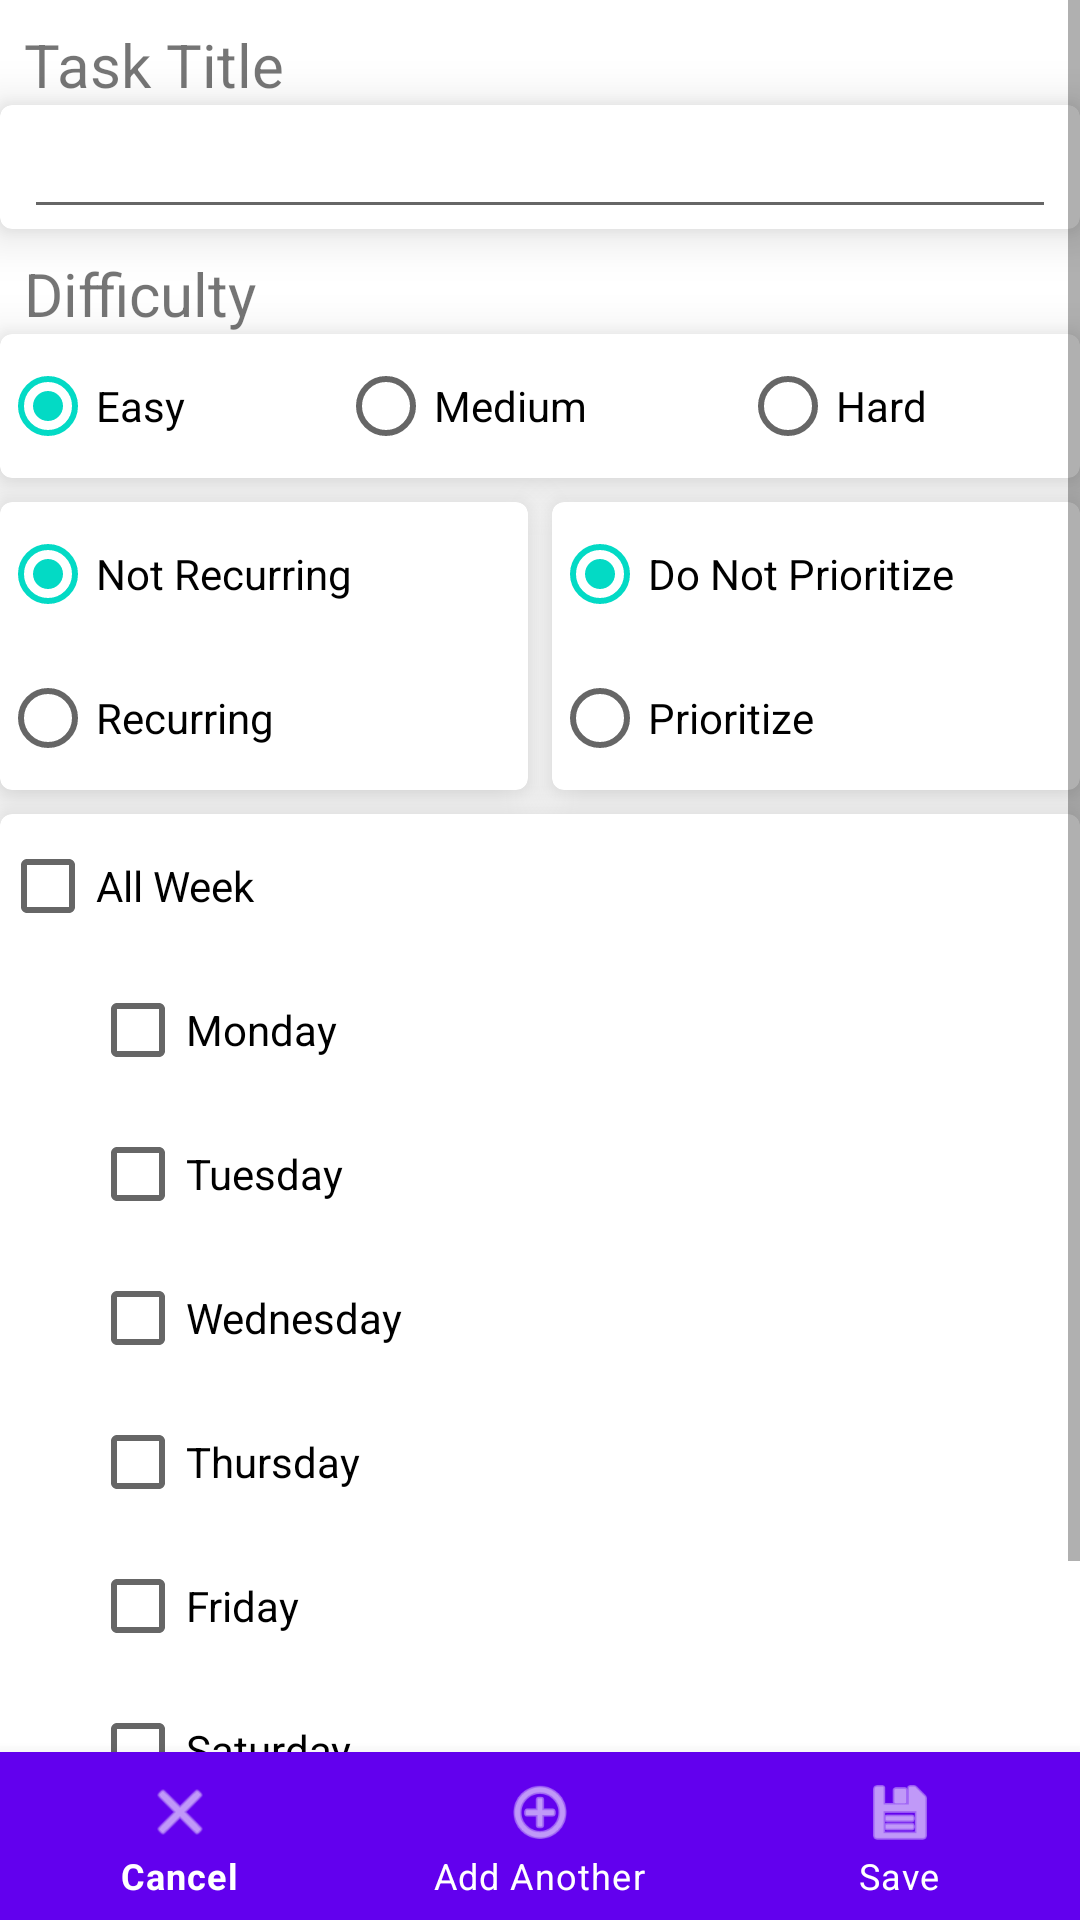

Produce the Android XML layout that renders to this screen, including the resource entries it uses.
<!-- AndroidManifest.xml: application theme Theme.WeeklyApp -->
<!-- res/layout/activity_create_task.xml -->
<?xml version="1.0" encoding="utf-8"?>
<RelativeLayout xmlns:android="http://schemas.android.com/apk/res/android"
    xmlns:app="http://schemas.android.com/apk/res-auto"
    xmlns:tools="http://schemas.android.com/tools"
    android:layout_width="match_parent"
    android:layout_height="match_parent">

    <ScrollView
        android:layout_width="match_parent"
        android:layout_height="match_parent"
        android:layout_above="@+id/bot_nav"
        android:layout_alignParentTop="true">

        <androidx.constraintlayout.widget.ConstraintLayout
            android:layout_width="match_parent"
            android:layout_height="wrap_content"
            tools:context=".CreateTaskActivity">

            <TextView
                android:id="@+id/textTask_title"
                android:layout_width="wrap_content"
                android:layout_height="wrap_content"
                android:layout_margin="8dp"
                android:text="@string/task_title"
                android:textSize="20sp"
                app:layout_constraintStart_toStartOf="parent"
                app:layout_constraintTop_toTopOf="parent" />

            <com.google.android.material.card.MaterialCardView
                android:id="@+id/cardTask_title"
                android:layout_width="match_parent"
                android:layout_height="wrap_content"
                app:cardElevation="10dp"
                app:layout_constraintEnd_toEndOf="parent"
                app:layout_constraintStart_toStartOf="parent"
                app:layout_constraintTop_toBottomOf="@id/textTask_title">

                <EditText
                    android:id="@+id/etTask_title"
                    android:layout_width="match_parent"
                    android:layout_height="wrap_content"
                    android:layout_marginHorizontal="8dp"
                    android:importantForAccessibility="no"
                    android:importantForAutofill="no"
                    android:inputType="textCapWords"
                    app:layout_constraintStart_toStartOf="parent"
                    app:layout_constraintTop_toBottomOf="@id/textTask_title"
                    tools:ignore="LabelFor" />

            </com.google.android.material.card.MaterialCardView>

            <TextView
                android:id="@+id/textDifficulty"
                android:layout_width="wrap_content"
                android:layout_height="wrap_content"
                android:layout_margin="8dp"
                android:text="@string/difficulty"
                android:textSize="20sp"
                app:layout_constraintBottom_toTopOf="@id/cardDifficulty_options"
                app:layout_constraintStart_toStartOf="parent"
                app:layout_constraintTop_toBottomOf="@+id/cardTask_title" />

            <com.google.android.material.card.MaterialCardView
                android:id="@+id/cardDifficulty_options"
                android:layout_width="match_parent"
                android:layout_height="wrap_content"
                app:cardElevation="10dp"
                app:layout_constraintStart_toStartOf="parent"
                app:layout_constraintTop_toBottomOf="@id/textDifficulty">

                <RadioGroup
                    android:id="@+id/rgDifficulty_options"
                    android:layout_width="match_parent"
                    android:layout_height="wrap_content"
                    android:checkedButton="@id/easy_option"
                    android:gravity="center"
                    android:orientation="horizontal">

                    <RadioButton
                        android:id="@+id/easy_option"
                        android:layout_width="wrap_content"
                        android:layout_height="wrap_content"
                        android:layout_weight="1"
                        android:text="@string/easy" />

                    <RadioButton
                        android:id="@+id/medium_option"
                        android:layout_width="wrap_content"
                        android:layout_height="wrap_content"
                        android:layout_weight="1"
                        android:text="@string/medium" />

                    <RadioButton
                        android:id="@+id/hard_option"
                        android:layout_width="wrap_content"
                        android:layout_height="wrap_content"
                        android:layout_weight="1"
                        android:text="@string/hard" />

                </RadioGroup>

            </com.google.android.material.card.MaterialCardView>

            <androidx.constraintlayout.widget.Guideline
                android:id="@+id/guideline1"
                android:layout_width="wrap_content"
                android:layout_height="wrap_content"
                android:orientation="vertical"
                app:layout_constraintGuide_percent="0.5" />

            <com.google.android.material.card.MaterialCardView
                android:id="@+id/cardRecurring"
                android:layout_width="0dp"
                android:layout_height="wrap_content"
                android:layout_marginTop="8dp"
                android:layout_marginEnd="4dp"
                app:cardElevation="10dp"
                app:layout_constraintEnd_toStartOf="@+id/guideline1"
                app:layout_constraintStart_toStartOf="parent"
                app:layout_constraintTop_toBottomOf="@id/cardDifficulty_options">

                <RadioGroup
                    android:id="@+id/rgRecurring_options"
                    android:layout_width="wrap_content"
                    android:layout_height="wrap_content"
                    android:layout_marginEnd="8dp"
                    android:checkedButton="@id/not_recurring_option">

                    <RadioButton
                        android:id="@+id/not_recurring_option"
                        android:layout_width="wrap_content"
                        android:layout_height="wrap_content"
                        android:text="@string/not_recurring" />

                    <RadioButton
                        android:id="@+id/recurring_option"
                        android:layout_width="wrap_content"
                        android:layout_height="wrap_content"
                        android:text="@string/recurring" />

                </RadioGroup>

            </com.google.android.material.card.MaterialCardView>

            <com.google.android.material.card.MaterialCardView
                android:layout_width="0dp"
                android:layout_height="wrap_content"
                android:layout_marginStart="4dp"
                android:layout_marginTop="8dp"
                app:cardElevation="10dp"
                app:layout_constraintEnd_toEndOf="parent"
                app:layout_constraintStart_toStartOf="@+id/guideline1"
                app:layout_constraintTop_toBottomOf="@id/cardDifficulty_options">

                <RadioGroup
                    android:id="@+id/rgPriority_options"
                    android:layout_width="wrap_content"
                    android:layout_height="wrap_content"
                    android:layout_marginEnd="8dp"
                    android:checkedButton="@id/no_priority_option">

                    <RadioButton
                        android:id="@+id/no_priority_option"
                        android:layout_width="wrap_content"
                        android:layout_height="wrap_content"
                        android:text="@string/do_not_prioritize" />

                    <RadioButton
                        android:id="@+id/with_priority_option"
                        android:layout_width="wrap_content"
                        android:layout_height="wrap_content"
                        android:text="@string/prioritize" />

                </RadioGroup>

            </com.google.android.material.card.MaterialCardView>

            <com.google.android.material.card.MaterialCardView
                android:id="@+id/cardDay"
                android:layout_width="match_parent"
                android:layout_height="wrap_content"
                android:layout_marginTop="8dp"
                app:cardElevation="10dp"
                app:layout_constraintTop_toBottomOf="@id/cardRecurring">

                <LinearLayout
                    android:layout_width="match_parent"
                    android:layout_height="match_parent"
                    android:orientation="vertical">

                    <CheckBox
                        android:id="@+id/cbAll_week"
                        android:layout_width="match_parent"
                        android:layout_height="wrap_content"
                        android:text="@string/all_week" />

                    <LinearLayout
                        android:layout_width="match_parent"
                        android:layout_height="wrap_content"
                        android:layout_marginStart="30dp"
                        android:orientation="vertical">

                        <CheckBox
                            android:id="@+id/cbMon"
                            android:layout_width="match_parent"
                            android:layout_height="wrap_content"
                            android:text="@string/monday" />

                        <CheckBox
                            android:id="@+id/cbTue"
                            android:layout_width="match_parent"
                            android:layout_height="wrap_content"
                            android:text="@string/tuesday" />

                        <CheckBox
                            android:id="@+id/cbWed"
                            android:layout_width="match_parent"
                            android:layout_height="wrap_content"
                            android:text="@string/wednesday" />

                        <CheckBox
                            android:id="@+id/cbThur"
                            android:layout_width="match_parent"
                            android:layout_height="wrap_content"
                            android:text="@string/thursday" />

                        <CheckBox
                            android:id="@+id/cbFri"
                            android:layout_width="match_parent"
                            android:layout_height="wrap_content"
                            android:text="@string/friday" />

                        <CheckBox
                            android:id="@+id/cbSat"
                            android:layout_width="match_parent"
                            android:layout_height="wrap_content"
                            android:text="@string/saturday" />

                        <CheckBox
                            android:id="@+id/cbSun"
                            android:layout_width="match_parent"
                            android:layout_height="wrap_content"
                            android:text="@string/sunday" />

                    </LinearLayout>

                </LinearLayout>

            </com.google.android.material.card.MaterialCardView>

        </androidx.constraintlayout.widget.ConstraintLayout>

    </ScrollView>

    <FrameLayout
        android:id="@+id/fl_wrapper"
        android:layout_width="match_parent"
        android:layout_height="match_parent" />

    <com.google.android.material.bottomnavigation.BottomNavigationView
        android:id="@+id/bot_nav"
        android:layout_width="match_parent"
        android:layout_height="wrap_content"
        android:layout_alignParentBottom="true"
        android:background="?android:attr/windowBackground"
        app:itemBackground="@color/design_default_color_primary"
        app:itemIconTint="#fff"
        app:itemTextColor="#fff"
        app:menu="@menu/botnav_menu" />

</RelativeLayout>
<!-- resources referenced by this layout -->
<resources>
  <string name="all_week">All Week</string>
  <string name="difficulty">Difficulty</string>
  <string name="do_not_prioritize">Do Not Prioritize</string>
  <string name="easy">Easy</string>
  <string name="friday">Friday</string>
  <string name="hard">Hard</string>
  <string name="medium">Medium</string>
  <string name="monday">Monday</string>
  <string name="not_recurring">Not Recurring</string>
  <string name="prioritize">Prioritize</string>
  <string name="recurring">Recurring</string>
  <string name="saturday">Saturday</string>
  <string name="sunday">Sunday</string>
  <string name="task_title">Task Title</string>
  <string name="thursday">Thursday</string>
  <string name="tuesday">Tuesday</string>
  <string name="wednesday">Wednesday</string>
  <style name="Theme.WeeklyApp" parent="Theme.MaterialComponents.DayNight.DarkActionBar">
          
          <item name="colorPrimary">@color/purple_500</item>
          <item name="colorPrimaryVariant">@color/purple_700</item>
          <item name="colorOnPrimary">@color/white</item>
          
          <item name="colorSecondary">@color/teal_200</item>
          <item name="colorSecondaryVariant">@color/teal_700</item>
          <item name="colorOnSecondary">@color/black</item>
          
          <item name="android:statusBarColor" tools:targetApi="l">?attr/colorPrimaryVariant</item>
          
      </style>
  <!-- not gathered from this repository: default colours our renderer supplied (Android Studio template values) -->
  <color name="purple_500">#FF6200EE</color>
  <color name="purple_700">#FF3700B3</color>
  <color name="teal_200">#FF03DAC5</color>
  <color name="teal_700">#FF018786</color>
  <color name="black">#FF000000</color>
  <color name="white">#FFFFFFFF</color>
</resources>
